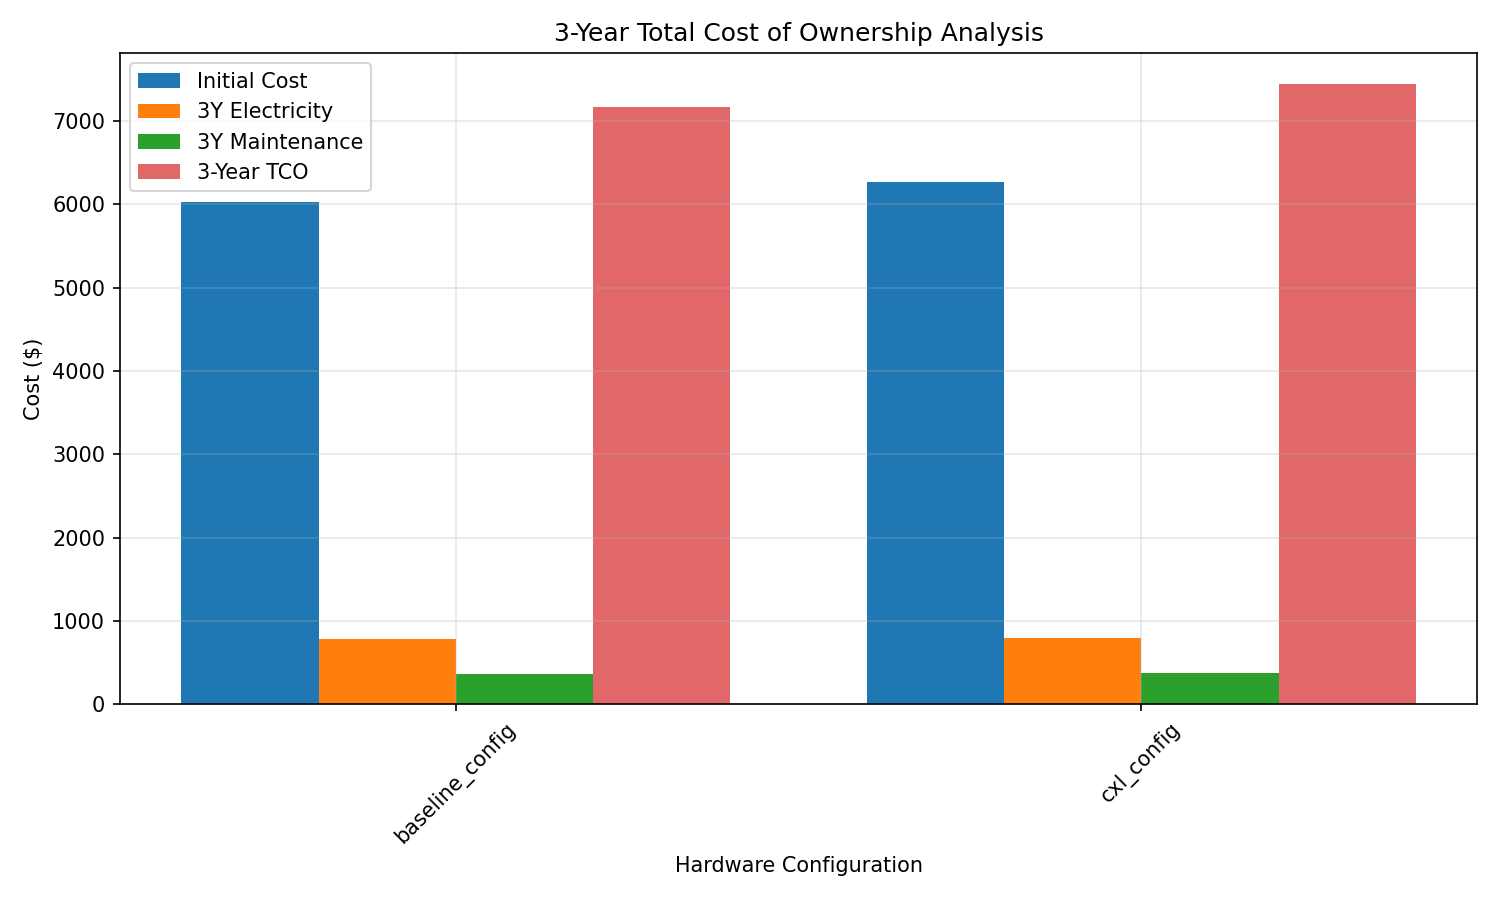

The data file committed next to this chart (first rows):
Hardware, Initial Cost, Annual Electricity, Annual Maintenance, 3-Year TCO
baseline_config, 6024, 260.7, 120.5, 7168
cxl_config, 6268, 266.2, 125.4, 7443
